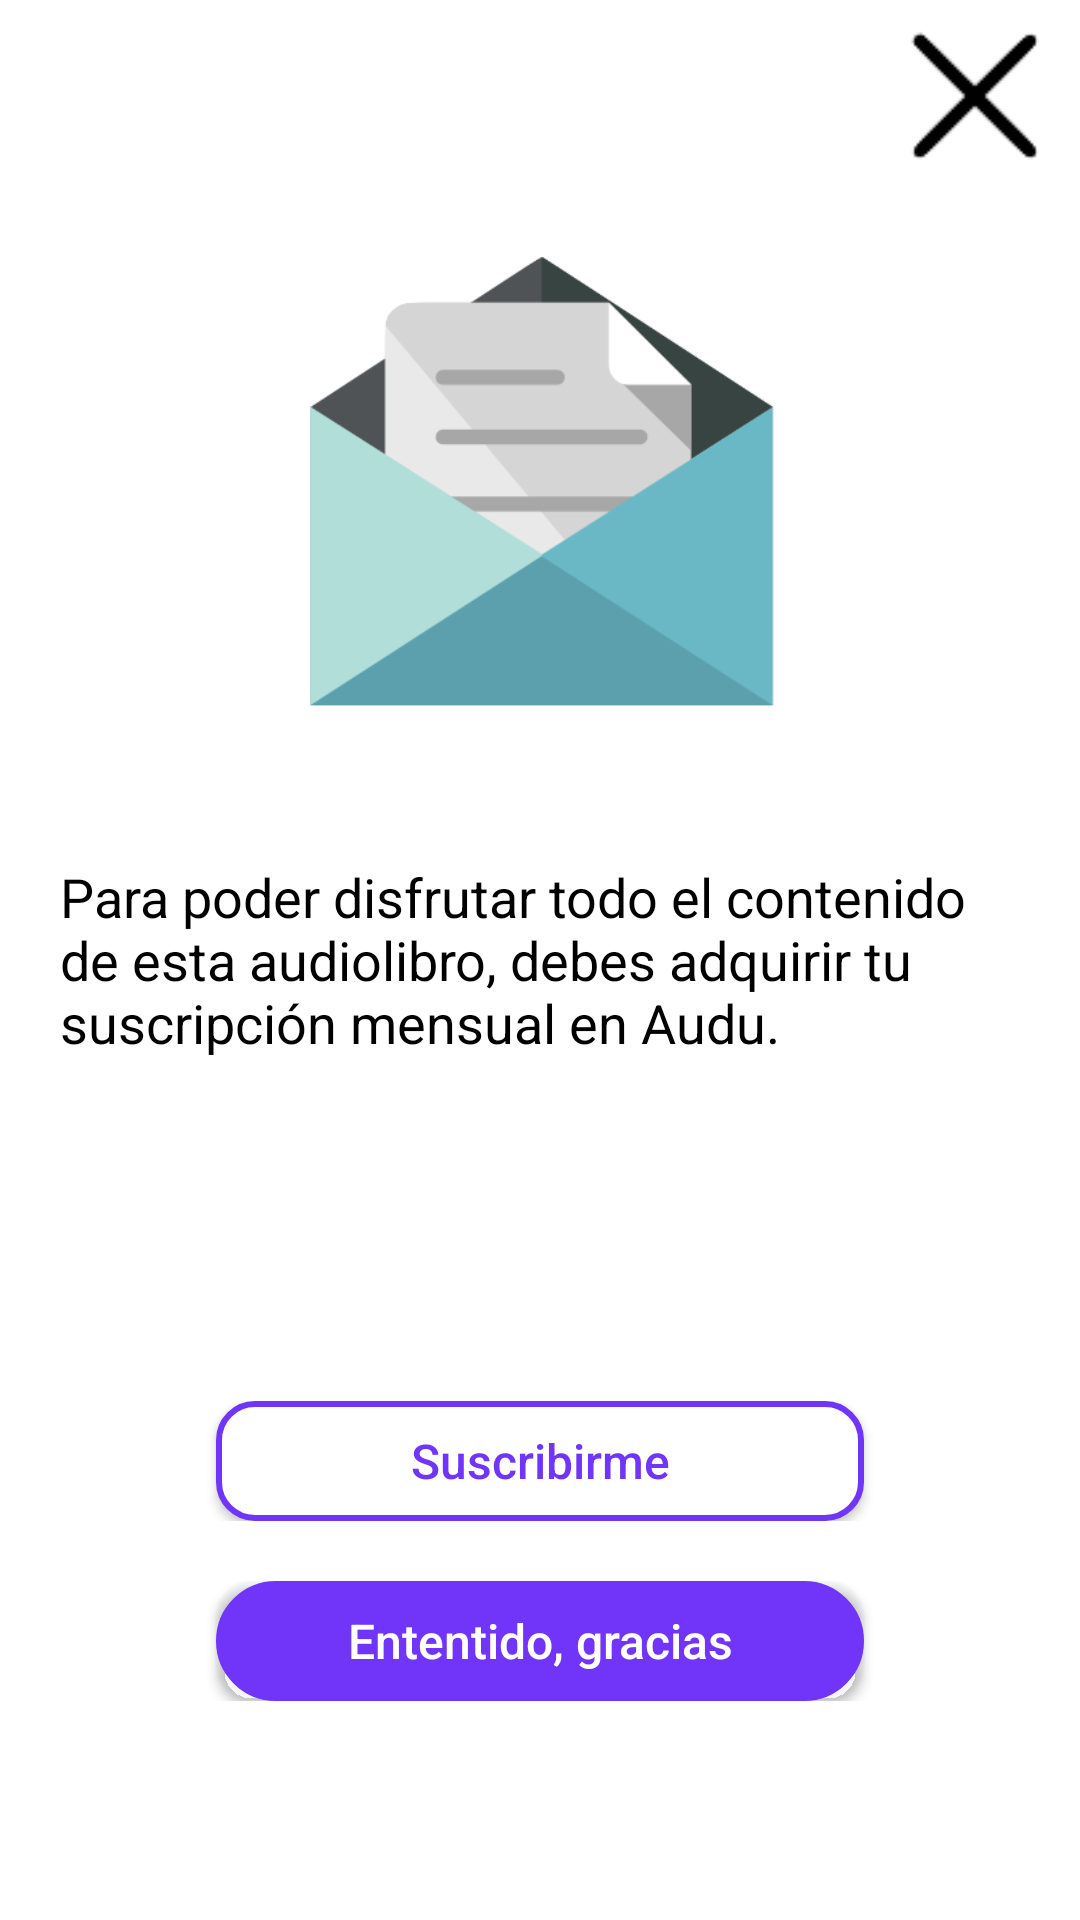

Layout XML and referenced resources for this Android screen:
<!-- AndroidManifest.xml: application theme AppTheme -->
<!-- res/layout/fragment_suscribirse.xml -->
<?xml version="1.0" encoding="utf-8"?>
<FrameLayout xmlns:android="http://schemas.android.com/apk/res/android"
    xmlns:tools="http://schemas.android.com/tools"
    android:layout_width="match_parent"
    android:layout_height="match_parent"
    tools:context=".fragments.suscribirse">


    <LinearLayout
        android:layout_width="match_parent"
        android:layout_height="match_parent"
        android:orientation="vertical"
        android:background="@color/colorWhite"
        android:weightSum="1">

    <RelativeLayout
        android:layout_width="match_parent"
        android:layout_height="0dp"
        android:layout_weight="0.1"
        android:padding="10dp"
        android:orientation="horizontal"
        android:gravity="end">

        <LinearLayout
            android:layout_width="wrap_content"
            android:layout_height="wrap_content">

        <ImageButton
            android:id="@+id/fragment_suscribirme_close"
            android:layout_width="match_parent"
            android:layout_height="match_parent"
            android:scaleType="fitCenter"
            android:background="@color/colorTransparent"
            android:src="@drawable/ico_close"/>
        </LinearLayout>



    </RelativeLayout>

        <LinearLayout
            android:layout_width="match_parent"
            android:layout_height="0dp"
            android:layout_weight="0.3"
            android:padding="20dp"
            android:gravity="center">

            <ImageView
                android:layout_width="wrap_content"
                android:layout_height="match_parent"
                android:scaleType="fitCenter"
                android:background="@color/colorTransparent"
                android:src="@drawable/ico_susenvelope"/>


        </LinearLayout>



    <LinearLayout
        android:layout_width="match_parent"
        android:layout_height="0dp"
        android:layout_weight="0.2"
        android:padding="20dp"
        android:gravity="center">

        <TextView
            android:layout_width="wrap_content"
            android:layout_height="wrap_content"
            style="@style/NormalBlackField"
            android:text="Para poder disfrutar todo el contenido de esta audiolibro, debes adquirir tu suscripción mensual en Audu."/>



</LinearLayout>

        <LinearLayout
            android:layout_width="match_parent"
            android:layout_height="0dp"
            android:layout_weight="0.4"
            android:orientation="vertical"
           android:gravity="center">


            <LinearLayout
                android:layout_width="match_parent"
                android:layout_height="10dp"
                android:gravity="center">
            </LinearLayout>


            <LinearLayout
                android:layout_width="match_parent"
                android:layout_height="40dp"
                android:weightSum="1"
                android:gravity="center">

                <Button
                    android:layout_width="0dp"
                    android:layout_height="wrap_content"
                    android:layout_weight="0.60"
                    android:textAllCaps="false"
                    android:text="Suscribirme"
                    android:textSize="16sp"
                    android:textColor="@color/aPurple"
                    android:background="@drawable/purple_button2"
                    android:id="@+id/fragment_suscribirme_suscribirme"/>

            </LinearLayout>

            <LinearLayout
                android:layout_width="match_parent"
                android:layout_height="20dp"
                android:gravity="center">
            </LinearLayout>

            <LinearLayout
                android:layout_width="match_parent"
                android:layout_height="40dp"
                android:weightSum="1"
                android:gravity="center">

                <Button
                    android:layout_width="0dp"
                    android:layout_height="wrap_content"
                    android:layout_weight="0.60"
                    android:textAllCaps="false"
                    android:text="Ententido, gracias"
                    android:textSize="16sp"
                    android:textColor="@color/colorWhite"
                    android:background="@drawable/purple_button"
                    android:id="@+id/fragment_suscribirme_entendido"/>

            </LinearLayout>







        </LinearLayout>




    </LinearLayout>


</FrameLayout>
<!-- resources referenced by this layout -->
<resources>
  <color name="aPurple">#7035F8</color>
  <color name="colorTransparent">#00ffffff</color>
  <color name="colorWhite">#FFFFFF</color>
  <!-- drawable ico_close: png bitmap (drawable, 1662 bytes) -->
  <!-- drawable ico_susenvelope: png bitmap (drawable, 18009 bytes) -->
  <!-- drawable purple_button (drawable) -->
  <?xml version="1.0" encoding="utf-8"?>
  <selector xmlns:android="http://schemas.android.com/apk/res/android" >
      <item android:state_pressed="true" >
          <shape android:shape="rectangle"  >
              <corners android:radius="24dip" />
              <stroke android:width="1dip" android:color="@color/aPurple" />
              <solid android:color="@color/aPurple"/>
          </shape>
      </item>
      <item android:state_focused="true">
          <shape android:shape="rectangle"  >
              <corners android:radius="24dip" />
              <stroke android:width="1dip" android:color="@color/aPurple" />
              <solid android:color="@color/aPurple"/>
          </shape>
      </item>
      <item >
          <shape android:shape="rectangle"  >
              <corners android:radius="12dip" />
              <stroke android:width="24dip" android:color="@color/aPurple" />
              <solid android:color="@color/aPurple"/>
          </shape>
      </item>
  </selector>
  <!-- drawable purple_button2 (drawable) -->
  <?xml version="1.0" encoding="utf-8"?>
  <selector xmlns:android="http://schemas.android.com/apk/res/android" >
      <item android:state_pressed="true" >
          <shape android:shape="rectangle"  >
              <corners android:radius="24dip" />
              <stroke android:width="1dip" android:color="@color/aPurple" />
              <solid android:color="@color/colorWhite"/>
          </shape>
      </item>
      <item android:state_focused="true">
          <shape android:shape="rectangle"  >
              <corners android:radius="24dip" />
              <stroke android:width="1dip" android:color="@color/aPurple" />
              <solid android:color="@color/colorWhite"/>
          </shape>
      </item>
      <item >
          <shape android:shape="rectangle"  >
              <corners android:radius="12dip" />
              <stroke android:width="2dip" android:color="@color/aPurple" />
              <solid android:color="@color/colorWhite"/>
          </shape>
      </item>
  </selector>
  <style name="NormalBlackField">
          <item name="android:textSize">18sp</item>
          <item name="android:textColor">@android:color/black</item>
      </style>
  <style name="AppTheme" parent="Theme.AppCompat.Light.DarkActionBar">
          
          <item name="colorPrimary">@color/colorPrimary</item>
          <item name="colorPrimaryDark">@color/colorPrimaryDark</item>
          <item name="colorAccent">@color/colorAccent</item>
          <item name="windowActionBar">false</item>
          <item name="windowNoTitle">true</item>
          <item name="android:windowAnimationStyle">@null</item>
      </style>
  <color name="colorPrimary">#3F51B5</color>
  <color name="colorPrimaryDark">#303F9F</color>
  <color name="colorAccent">#FF4081</color>
</resources>
